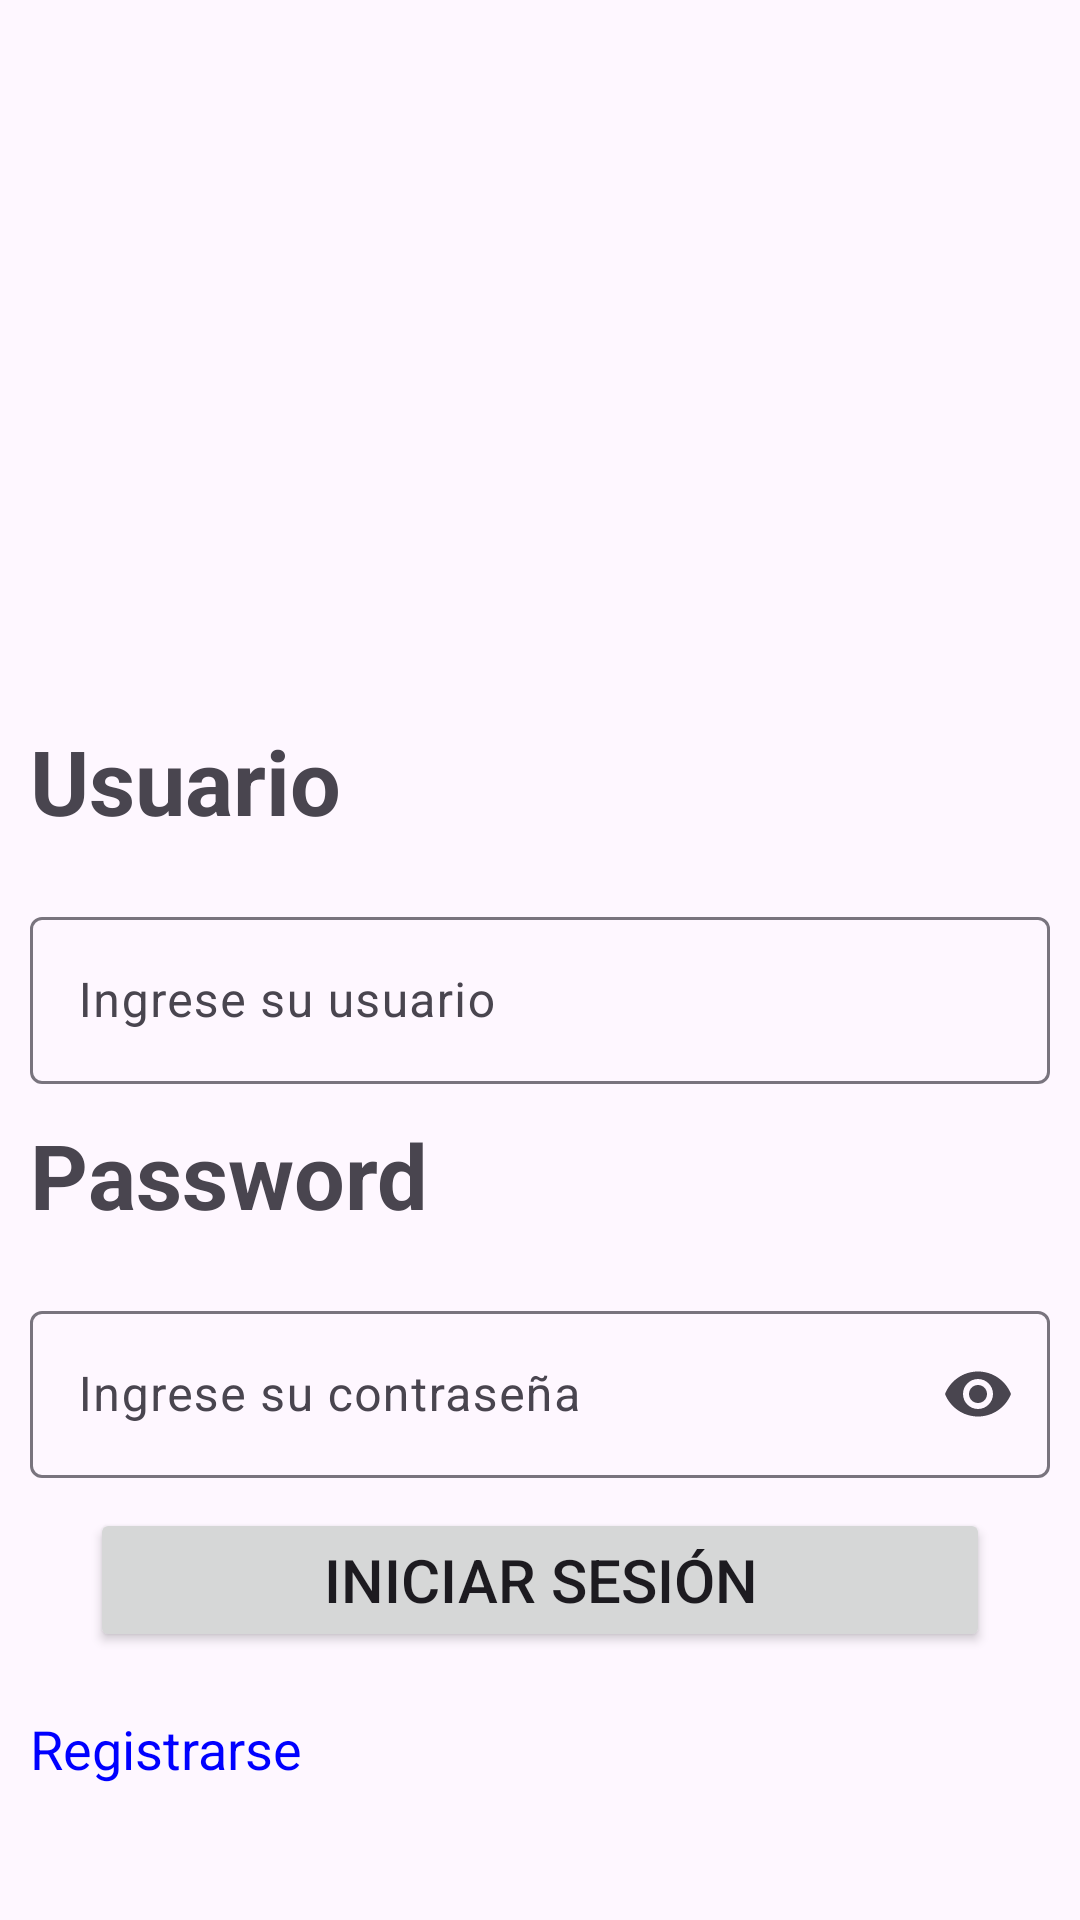

Produce the Android XML layout that renders to this screen, including the resource entries it uses.
<!-- AndroidManifest.xml: application theme Theme.ServiveLog -->
<!-- res/layout/fragment_login.xml -->
<?xml version="1.0" encoding="utf-8"?>
<FrameLayout xmlns:android="http://schemas.android.com/apk/res/android"
    xmlns:app="http://schemas.android.com/apk/res-auto"
    xmlns:tools="http://schemas.android.com/tools"
    android:layout_width="match_parent"
    android:layout_height="match_parent"
    tools:context=".ui.usuario.view.FragmentLogin">

   <ScrollView
       android:layout_width="match_parent"
       android:layout_height="match_parent">
       <LinearLayout
           android:layout_width="match_parent"
           android:layout_height="match_parent"
           android:orientation="vertical">

           <com.google.android.material.imageview.ShapeableImageView
               android:id="@+id/logo"
               android:layout_width="200dp"
               android:layout_height="200dp"
               android:layout_marginTop="30dp"
               android:scaleType="centerCrop"
               android:layout_gravity="center"
               app:shapeAppearance="@style/CircularImageView"
               app:srcCompat="@raw/fondo_azul_largo"
               />

           <TextView
               android:id="@+id/tvUsuario"
               android:layout_width="wrap_content"
               android:layout_height="wrap_content"
               android:layout_marginEnd="210dp"
               android:layout_margin="10dp"
               android:text="Usuario"
               android:textSize="30sp"
               android:textStyle="bold"/>

           <com.google.android.material.textfield.TextInputLayout
               android:id="@+id/ilUser"
               android:layout_width="match_parent"
               android:layout_height="wrap_content"
               android:layout_marginLeft="10dp"
               android:layout_marginTop="10dp"
               android:layout_marginRight="10dp"
               app:layout_constraintBottom_toTopOf="@+id/ilPass"
               app:layout_constraintEnd_toEndOf="parent"
               app:layout_constraintHorizontal_bias="0.526"
               app:layout_constraintStart_toStartOf="parent"
               app:layout_constraintTop_toTopOf="@+id/tvUsuario"
               app:layout_constraintVertical_bias="0.381">

               <com.google.android.material.textfield.TextInputEditText
                   android:id="@+id/txtUser"
                   android:layout_width="match_parent"
                   android:layout_height="wrap_content"
                   android:hint="Ingrese su usuario"
                   tools:text="Moreno32"
                   android:inputType="text" />
           </com.google.android.material.textfield.TextInputLayout>


           <TextView
               android:id="@+id/tvPasword"
               android:layout_width="wrap_content"
               android:layout_height="wrap_content"
               android:layout_marginEnd="150dp"
               android:text="Password"
               android:textSize="30sp"
               android:textStyle="bold"
               android:layout_margin="10dp"/>

           <com.google.android.material.textfield.TextInputLayout
               android:id="@+id/ilPass"
               android:layout_width="match_parent"
               android:layout_height="wrap_content"
               android:layout_marginLeft="10dp"
               android:layout_marginTop="10dp"
               android:layout_marginRight="10dp"
               app:endIconMode="password_toggle"
               android:hint="Ingrese su contraseña">


               <com.google.android.material.textfield.TextInputEditText
                   android:id="@+id/txtPassword"
                   android:layout_width="match_parent"
                   android:layout_height="wrap_content"
                   android:inputType="textPassword" />
           </com.google.android.material.textfield.TextInputLayout>

           <Button
               android:id="@+id/btnIniciar"
               android:layout_width="300dp"
               android:layout_height="wrap_content"
               android:layout_margin="10dp"
               android:text="Iniciar Sesión"
               android:textSize="20sp"
               android:layout_gravity="center"
               />

           <TextView
               android:id="@+id/tvRegistro"
               android:layout_width="wrap_content"
               android:layout_height="wrap_content"
               android:layout_margin="10dp"
               android:text="Registrarse"
               android:textSize="18sp"
               android:textColor="#0000ff"/>

       </LinearLayout>
   </ScrollView>
</FrameLayout>
<!-- resources referenced by this layout -->
<resources>
  <style name="CircularImageView">
          <item name="cornerFamily">rounded</item>
          <item name="cornerSize">50%</item>
  
      </style>
  <style name="Theme.ServiveLog" parent="Base.Theme.ServiveLog" />
  <style name="Base.Theme.ServiveLog" parent="Theme.Material3.DayNight.NoActionBar">
          
          <item name="colorPrimary">@color/Uca</item>
          <item name="colorSecondary">@color/GrisUca</item>
          
      </style>
  <color name="Uca">#001b36</color>
  <color name="GrisUca">#bac3cc</color>
</resources>
